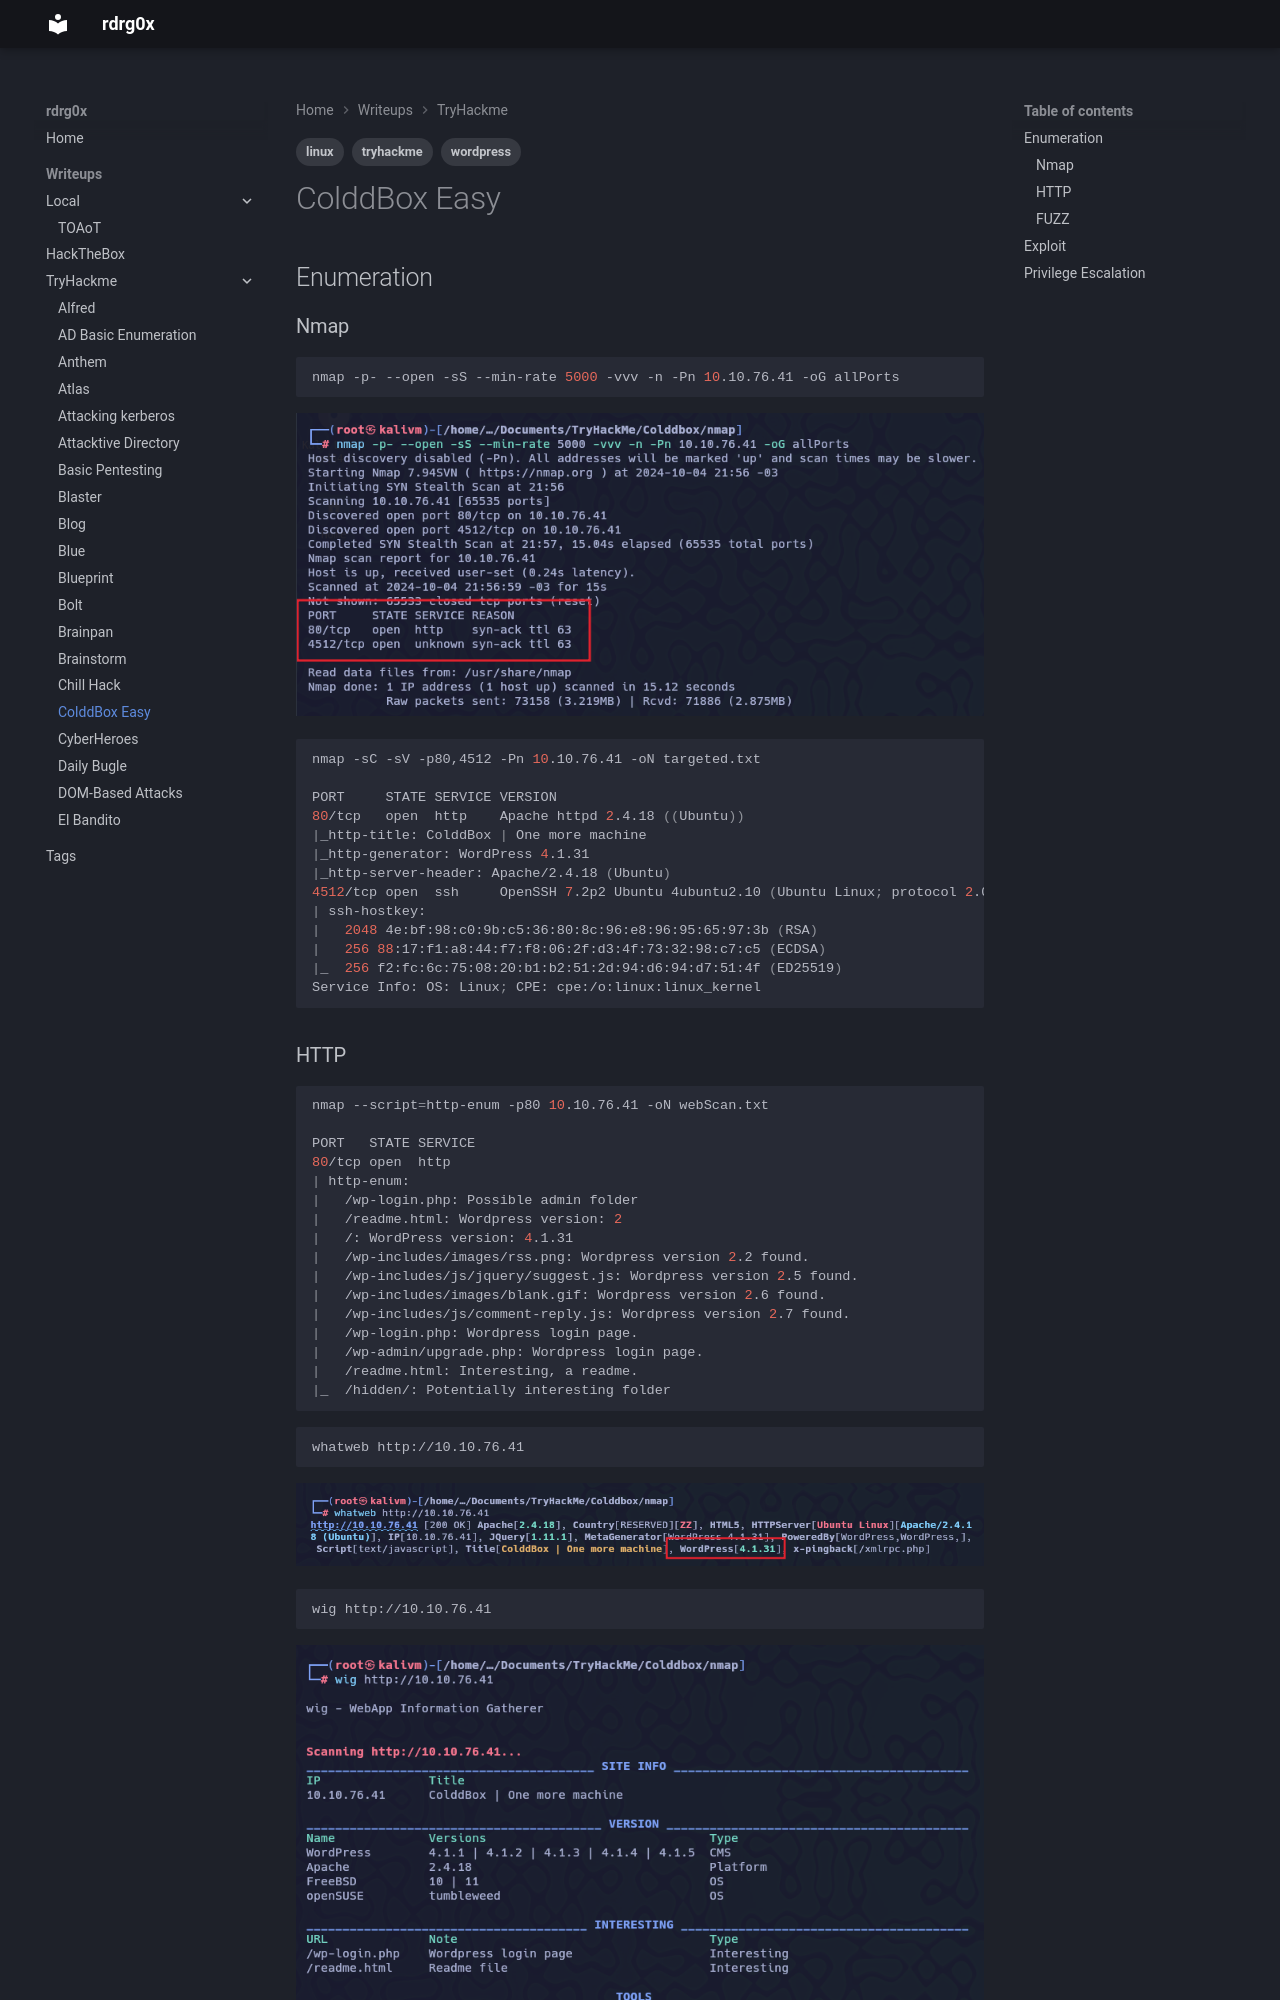

repository: rdrgox/wrtiteups · page: TryHackMe/colddboxeasy/index.html · generator: mkdocs

---
tags: 
    - tryhackme
    - linux
    - wordpress
---

# ColddBox Easy

## Enumeration

### Nmap

```bash
nmap -p- --open -sS --min-rate 5000 -vvv -n -Pn 10.10.76.41 -oG allPorts
```

![alt text](img/image-2.png)

```bash
nmap -sC -sV -p80,4512 -Pn 10.10.76.41 -oN targeted.txt
